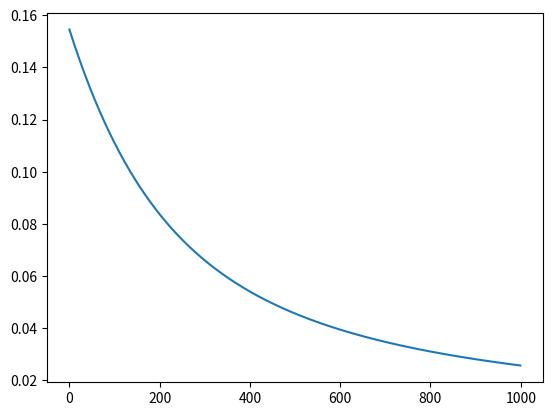

The matplotlib source for this figure:
import matplotlib.pyplot as plt
import numpy as np
import random

random.seed(1)
np.random.seed(1)

def mse(pred, target):
    return ((pred - target) ** 2).mean()

def sigmoid(x):
    return 1 / (1 + np.exp(-x))

def sigmoid_derivative(x):
    return x * (1 - x)

class Layer(object): pass

class Linear(Layer):
    def __init__(self, in_dim, out_dim, activation, derivative):
        self.weights    = np.random.random((in_dim, out_dim))
        self.activation = activation
        self.derivative = derivative
    def deriv(self):
        return self.derivative(self.last)
    def __call__(self, x):
        self.last = self.activation(x @ self.weights)
        return self.last
    def backward(self, loss):
        pass

class NN(object):
    def __init__(self, in_dim, hidden_dim, out_dim):
        self.fc1 = Linear(
            in_dim,
            hidden_dim,
            activation=sigmoid,
            derivative=sigmoid_derivative)
        self.fc2 = Linear(
            hidden_dim,
            out_dim,
            activation=sigmoid,
            derivative=sigmoid_derivative)
    def forward(self, x):
        x = self.fc1(x)
        x = self.fc2(x)
        return x
    def backward(self, target, pred, loss_fn, lr):
        # Calculate loss
        loss = loss_fn(target, pred)

        # Get layers
        layers = [self.__dict__[attr] for attr in self.__dict__
                  if issubclass(type(self.__dict__[attr]), Layer)]

        # Calculate deltas
        deltas = [0] * len(layers) # last to first
        print("layers:", layers)
        for i in reversed(range(len(layers))):
            cur_layer = layers[i]
            print("backprop:", i)
            
            if i == len(layers) - 1:
                last_error = loss
                last_delta = last_error * cur_layer.deriv()
                deltas[i] = last_delta
            else:
                prev_layer  = layers[i+1]
                prev_delta  = deltas[i+1]
                other_error = prev_delta.dot(prev_layer.weights.T)
                other_delta = other_error * cur_layer.deriv()
                deltas[i]   = other_delta
        
        # Update weights
        for i in range(len(layers)):
            if i == 0:
                layers[i].weights += target.T.dot(deltas[i]) * lr
            else:
                layers[i].weights += layers[i-1].last.T.dot(deltas[i]) * lr

    def backward_old(self, target, pred, loss_fn, lr):
        loss = loss_fn(target, pred)

        fc2_delta = loss * sigmoid_derivative(sigmoid(self.fc2.last))
        fc1_error = fc2_delta.dot(self.fc2.weights.T)
        fc1_delta = fc1_error * sigmoid_derivative(sigmoid(self.fc1.last))

        self.fc1.weights += target.T.dot(fc1_delta) * lr
        self.fc2.weights += sigmoid(self.fc1.last).T.dot(fc2_delta) * lr

    def __call__(self, x):
        return self.forward(x)

if __name__ == "__main__":
    X_s = np.array([[1],
                  [1]], dtype=np.float32)
    
    y_s = np.array([[1],
                  [1]], dtype=np.float32)

    lr = 1e-1
    model = NN(in_dim=1, hidden_dim=1, out_dim=1)

    losses = []
    epochs = 1000
    for epoch_idx in range(epochs):
        batch_idx = 0
        x = X_s
        y = y_s
        pred = model(x)
        loss = mse(pred, y)
        print("Epoch,Batch:", epoch_idx+1, batch_idx+1, x, pred, y, loss)
        losses.append(loss)
        model.backward(target=x, pred=pred, loss_fn=mse, lr=lr)
        batch_idx += 1

    plt.plot(losses)
    plt.show()